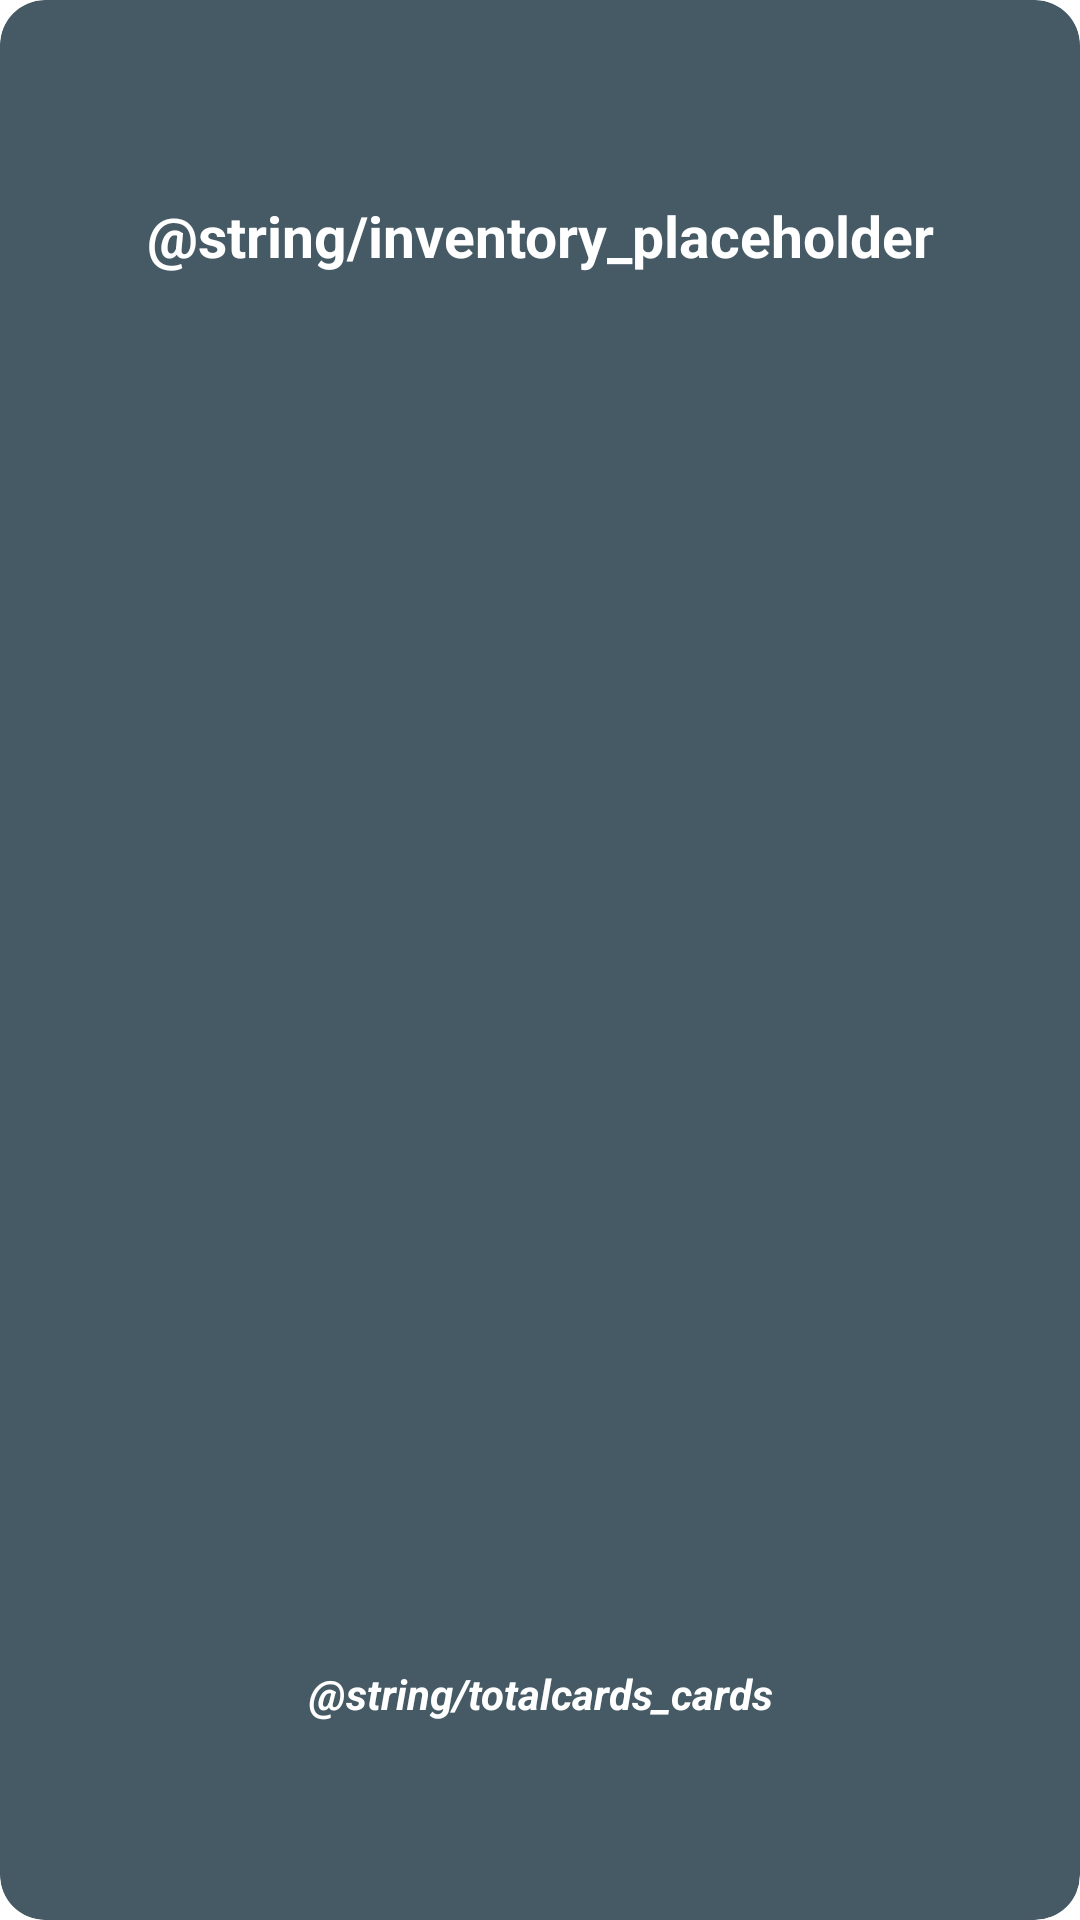

Layout XML and referenced resources for this Android screen:
<!-- AndroidManifest.xml: application theme Theme.Spellscan -->
<!-- res/layout/inventory_grid_item.xml -->
<?xml version="1.0" encoding="utf-8"?>
<com.google.android.material.card.MaterialCardView
    xmlns:app="http://schemas.android.com/apk/res-auto"
    xmlns:android="http://schemas.android.com/apk/res/android"
    android:id="@+id/inventory_clickable_card"
    android:layout_width="185dp"
    android:layout_height="185dp"
    android:layout_gravity="center"
    android:layout_margin="5dp"
    app:cardElevation="0dp"
    app:cardCornerRadius="15dp"
    android:backgroundTint="#455A64">

    <LinearLayout
        android:layout_width="wrap_content"
        android:layout_height="match_parent"
        android:orientation="vertical"
        android:paddingVertical="8dp"
        android:paddingHorizontal="10dp"
        android:layout_gravity="center">

        <TextView
            android:id="@+id/inventory_name"
            android:layout_width="wrap_content"
            android:layout_height="wrap_content"
            android:layout_weight="1"
            android:text="@string/inventory_placeholder"
            android:textAlignment="center"
            android:gravity="center"
            android:textSize="19sp"
            android:textStyle="bold"
            android:textColor="@color/white"
            android:layout_gravity="center"/>

        <Space
            android:layout_width="0dp"
            android:layout_height="0dp"
            android:layout_weight="3" />

        <TextView
            android:id="@+id/total_cards_text"
            android:layout_width="wrap_content"
            android:layout_height="wrap_content"
            android:layout_weight="1"
            android:text="@string/totalcards_cards"
            android:textAlignment="center"
            android:textSize="14sp"
            android:textStyle="bold|italic"
            android:textColor="@color/white"
            android:gravity="center"
            android:layout_gravity="center"/>
    </LinearLayout>

</com.google.android.material.card.MaterialCardView>
<!-- resources referenced by this layout -->
<resources>
  <color name="white">#FFFFFFFF</color>
  <string name="totalcards_cards">%d Cartas</string>
  <style name="Theme.Spellscan" parent="Theme.MaterialComponents.Light.NoActionBar">
          
          <item name="colorPrimary">@color/purple_500</item>
          <item name="colorPrimaryVariant">@color/purple_700</item>
          <item name="colorOnPrimary">@color/white</item>
          
          <item name="colorSecondary">@color/teal_200</item>
          <item name="colorSecondaryVariant">@color/teal_700</item>
          <item name="colorOnSecondary">@color/black</item>
          
          <item name="android:statusBarColor">?attr/colorPrimaryVariant</item>
          
      </style>
  <color name="purple_500">#FF6200EE</color>
  <color name="purple_700">#FF3700B3</color>
  <color name="teal_200">#FF03DAC5</color>
  <color name="teal_700">#FF018786</color>
  <color name="black">#FF000000</color>
</resources>
